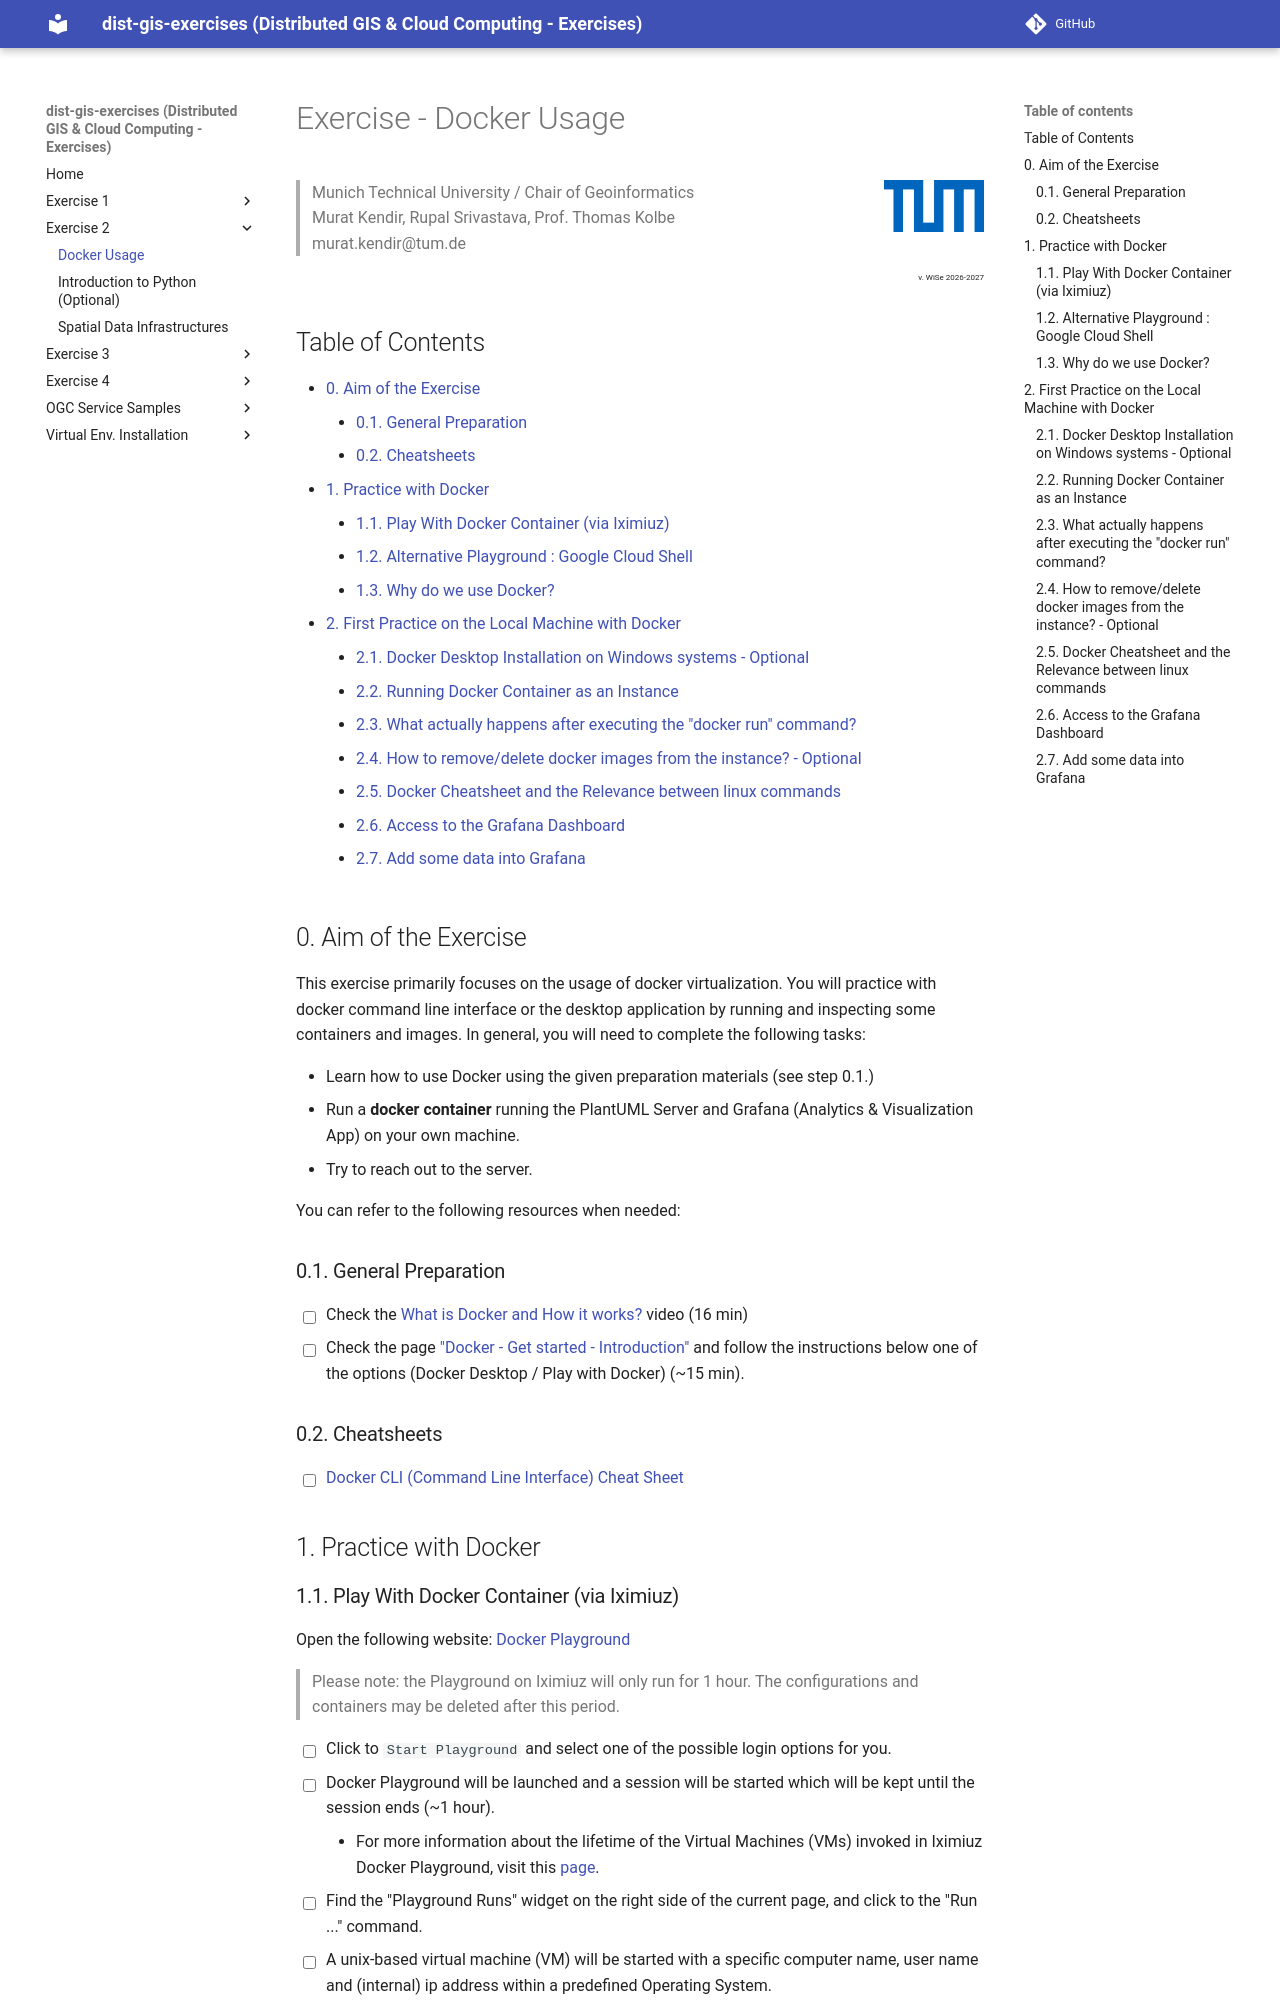

repository: muratkendir/dist-gis-exercises · page: docker_usage/index.html · generator: mkdocs

# Exercise - Docker Usage

<img align="right" width=100 height=190 src="../images/TUM_Logo_blau_rgb_p.png"/>
<blockquote>
Munich Technical University / Chair of Geoinformatics <br>
Murat Kendir, Rupal Srivastava, Prof. Thomas Kolbe <br>
murat.kendir@tum.de 
</blockquote>

<div align="right" style="font-size:0.5em;">v. WiSe 2026-2027</div>

## Table of Contents

- [0. Aim of the Exercise](#0-aim-of-the-exercise)
    - [0.1. General Preparation](#01-general-preparation)
    - [0.2. Cheatsheets](#02-cheatsheets)
- [1. Practice with Docker](#1-practice-with-docker)
    - [1.1. Play With Docker Container (via Iximiuz)](#11-play-with-docker-container-via-iximiuz)
    - [1.2. Alternative Playground : Google Cloud Shell](#12-alternative-playground-google-cloud-shell)
    - [1.3. Why do we use Docker?](#13-why-do-we-use-docker)
- [2. First Practice on the Local Machine with Docker](#2-first-practice-on-the-local-machine-with-docker)
    - [2.1. Docker Desktop Installation on Windows systems - Optional](#21-docker-desktop-installation-on-windows-systems-optional)
    - [2.2. Running Docker Container as an Instance](#22-running-docker-container-as-an-instance)
    - [2.3. What actually happens after executing the "docker run" command?](#23-what-actually-happens-after-executing-the-docker-run-command)
    - [2.4. How to remove/delete docker images from the instance? - Optional](#24-how-to-removedelete-docker-images-from-the-instance-optional)
    - [2.5. Docker Cheatsheet and the Relevance between linux commands](#25-docker-cheatsheet-and-the-relevance-between-linux-commands)
    - [2.6. Access to the Grafana Dashboard](#26-access-to-the-grafana-dashboard)
    - [2.7. Add some data into Grafana](#27-add-some-data-into-grafana)


## 0. Aim of the Exercise

This exercise primarily focuses on the usage of docker virtualization. You will practice with docker command line interface or the desktop application by running and inspecting some containers and images. In general, you will need to complete the following tasks:

- Learn how to use Docker using the given preparation materials (see step 0.1.)
- Run a **docker container** running the PlantUML Server and Grafana (Analytics & Visualization App) on your own machine.
- Try to reach out to the server.

You can refer to the following resources when needed:

### 0.1. General Preparation

- [ ] Check the <a href="https://www.youtube.com/watch?v=rOTqprHv1YE" target="_blank">What is Docker and How it works?</a> video (16 min)
- [ ] Check the page <a href="https://docs.docker.com/get-started/introduction/" target="_blank">"Docker - Get started - Introduction"</a> and follow the instructions below one of the options (Docker Desktop / Play with Docker) (~15 min).

### 0.2. Cheatsheets

- [ ] <a href="https://docs.docker.com/get-started/docker_cheatsheet.pdf" target="_blank">Docker CLI (Command Line Interface) Cheat Sheet</a>

## 1. Practice with Docker
